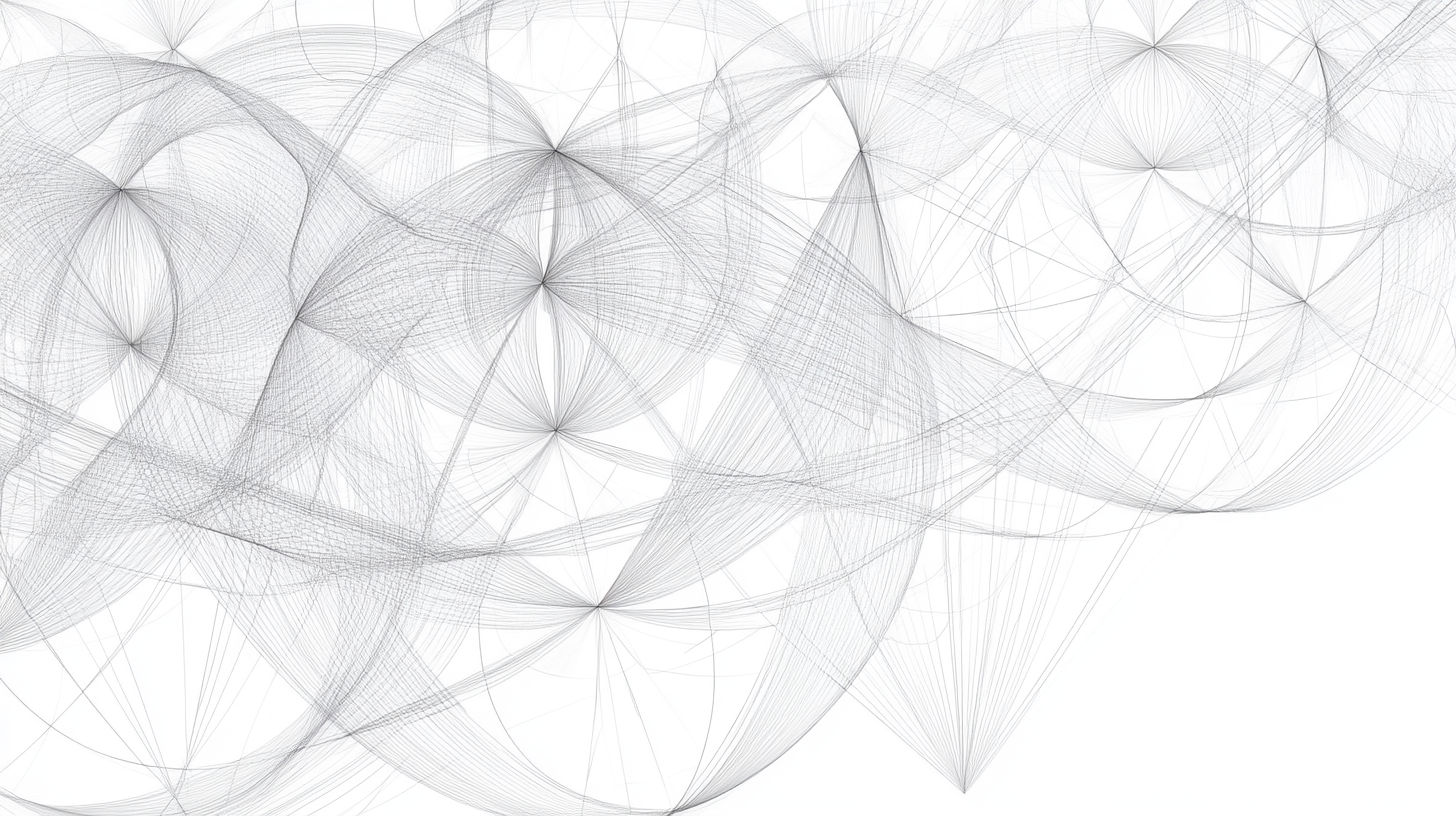
Generation parameters embedded in this image by Midjourney (PNG 'Description' text chunk):
delicate grey lines on white background, overlapping geometric patterns creating depth and flow, golden ratio proportions, interconnected circles and triangles forming organic sacred patterns, line pencil art style, minimalist, sacred geometric elements blending seamlessly, low contrast grey on white, meditative and harmonious composition, sacred mathematics visualized, calming geometric harmony, peaceful --ar 16:9 --raw --stylize 0 --v 6.1 Job ID: 1de499b1-0b55-47b0-be7f-24a94825552f